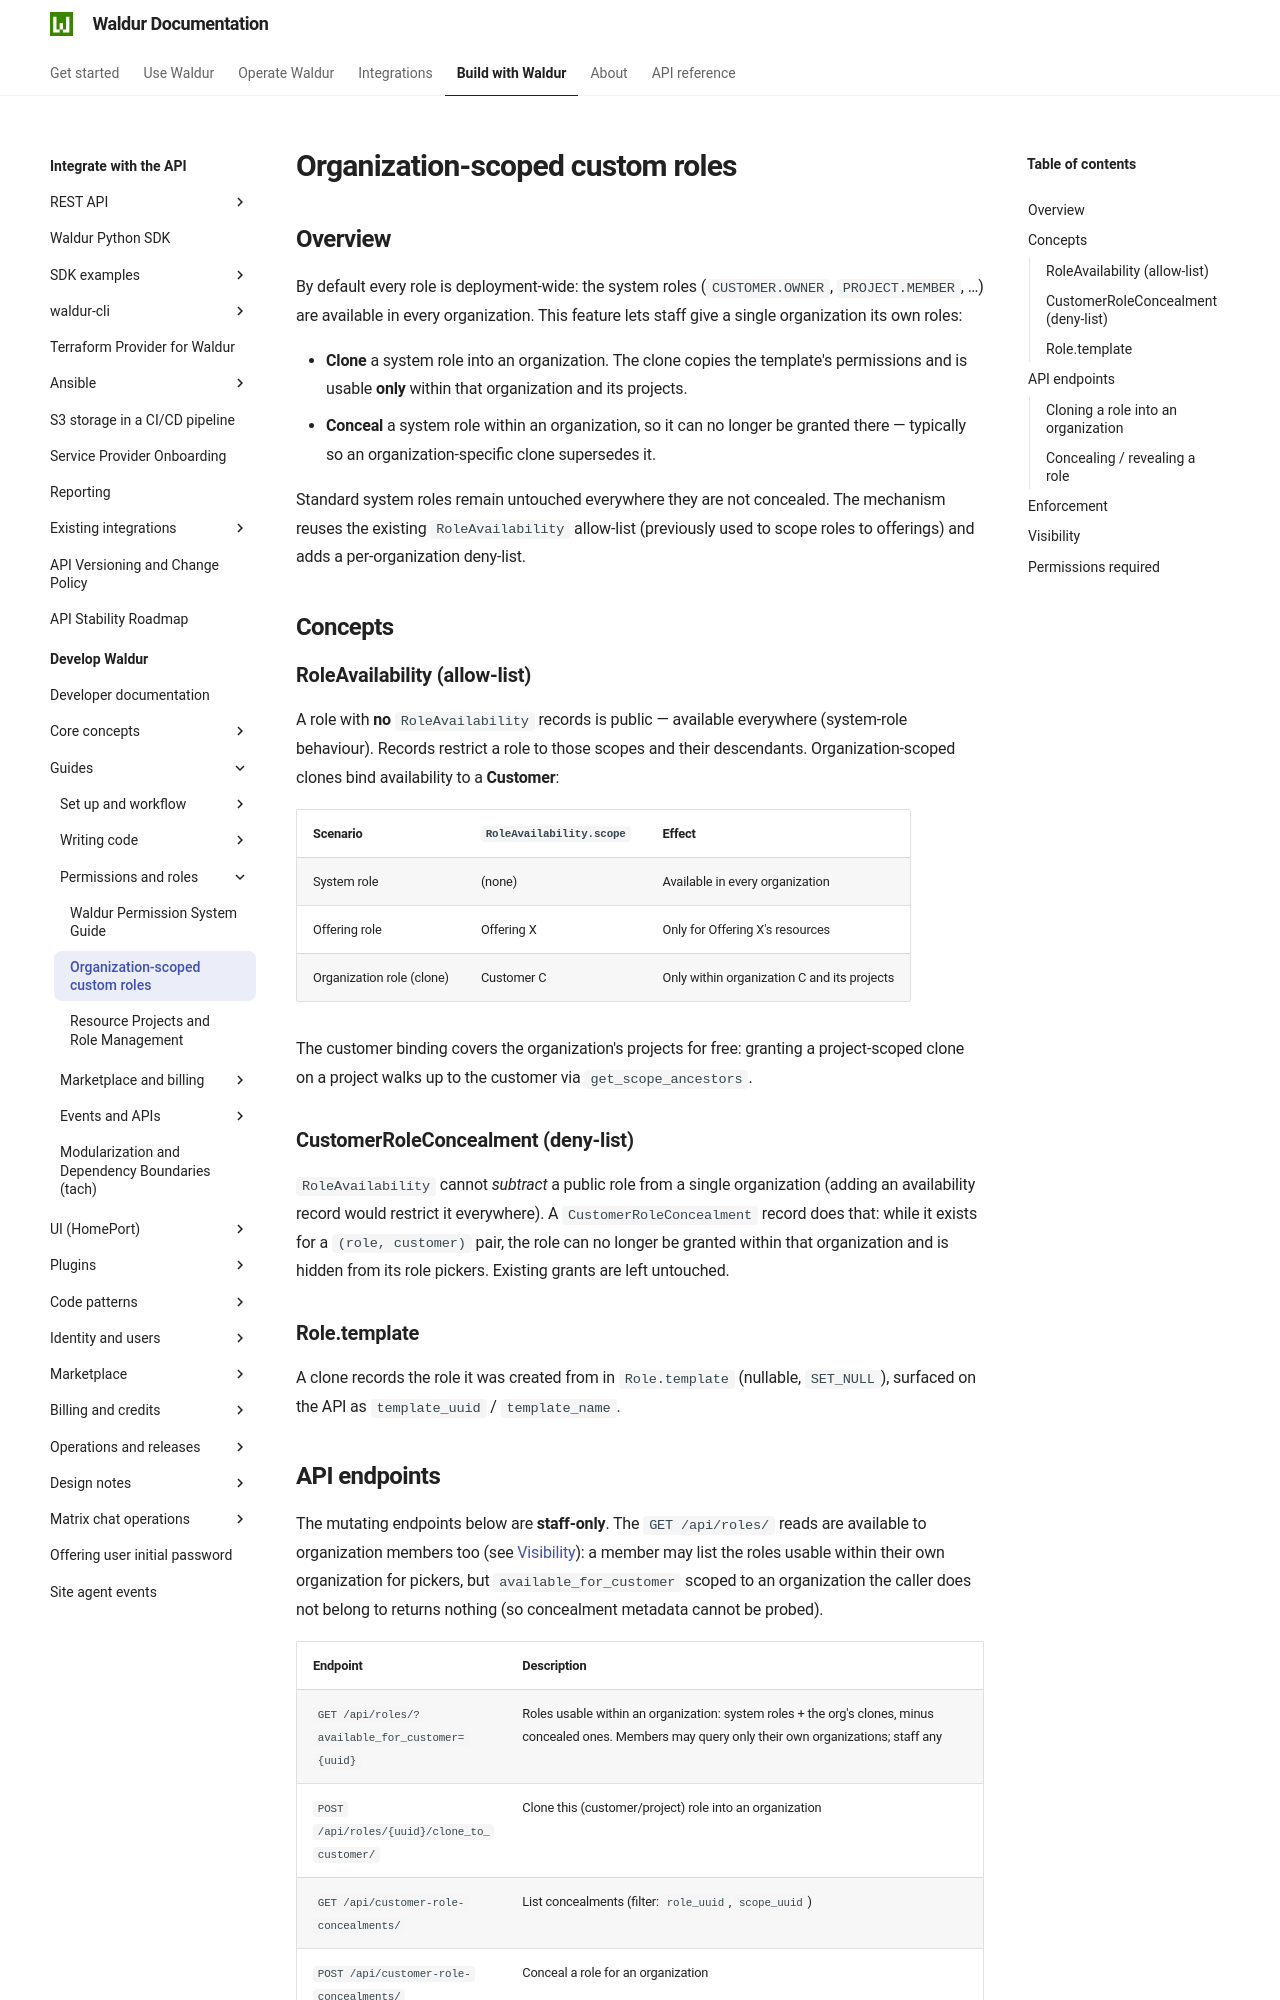

repository: waldur/waldur-docs · page: latest/developer-guide/guides/organization-roles/index.html · generator: mkdocs

# Organization-scoped custom roles

<!-- EXTERNAL DOCUMENT
Source: https://code.opennodecloud.com/waldur/waldur-mastermind.git
Branch: develop
Remote Path: docs//guides/organization-roles.md
Local Path: docs/developer-guide
Last Sync: 2026-09-16T19:23:29.656945

WARNING: This file is automatically synchronized from the source repository.
DO NOT EDIT this file directly. Changes will be overwritten.
Edit the source at: https://code.opennodecloud.com/waldur/waldur-mastermind.git/-/tree/develop/docs//guides/organization-roles.md
-->


## Overview

By default every role is deployment-wide: the system roles (`CUSTOMER.OWNER`,
`PROJECT.MEMBER`, …) are available in every organization. This feature lets
staff give a single organization its own roles:

- **Clone** a system role into an organization. The clone copies the template's
  permissions and is usable **only** within that organization and its projects.
- **Conceal** a system role within an organization, so it can no longer be
  granted there — typically so an organization-specific clone supersedes it.

Standard system roles remain untouched everywhere they are not concealed. The
mechanism reuses the existing `RoleAvailability` allow-list (previously used to
scope roles to offerings) and adds a per-organization deny-list.

## Concepts

### RoleAvailability (allow-list)

A role with **no** `RoleAvailability` records is public — available everywhere
(system-role behaviour). Records restrict a role to those scopes and their
descendants. Organization-scoped clones bind availability to a **Customer**:

| Scenario | `RoleAvailability.scope` | Effect |
|----------|--------------------------|--------|
| System role | (none) | Available in every organization |
| Offering role | Offering X | Only for Offering X's resources |
| Organization role (clone) | Customer C | Only within organization C and its projects |

The customer binding covers the organization's projects for free: granting a
project-scoped clone on a project walks up to the customer via
`get_scope_ancestors`.

### CustomerRoleConcealment (deny-list)

`RoleAvailability` cannot *subtract* a public role from a single organization
(adding an availability record would restrict it everywhere). A
`CustomerRoleConcealment` record does that: while it exists for a `(role,
customer)` pair, the role can no longer be granted within that organization and
is hidden from its role pickers. Existing grants are left untouched.

### Role.template

A clone records the role it was created from in `Role.template` (nullable,
`SET_NULL`), surfaced on the API as `template_uuid` / `template_name`.
